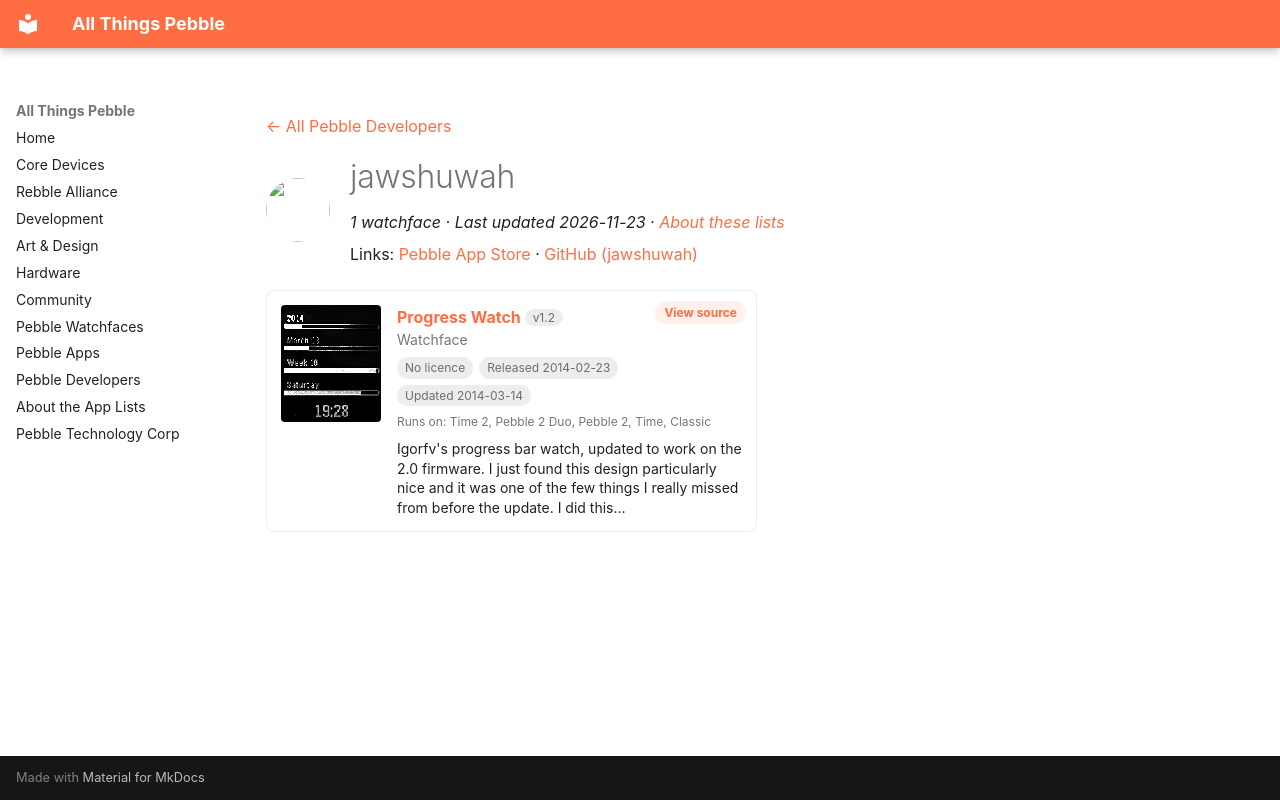

repository: saltedlolly/all-things-pebble · page: developers/jawshuwah.html · generator: mkdocs

---
title: "jawshuwah"
hide:
  - toc
---

<!-- Generated by scripts/update_app_directory.py: do not edit by hand -->
[← All Pebble Developers](../developers.md)

<div class="dev-header" markdown>
<img class="dev-avatar" src="https://github.com/jawshuwah.png?size=128" alt="" width="64" height="64" loading="lazy" onerror="this.remove()">
<div class="dev-intro" markdown>

# jawshuwah

*1 watchface · Last updated 2026-11-23 · [About these lists](../about-app-lists.md)*

Links: [Pebble App Store](https://apps.repebble.com/apps/dev/jawshuwah_52f018a6bb34231cf300026b) · [GitHub (jawshuwah)](https://github.com/jawshuwah)

</div>
</div>

<div class="app-grid dev-apps" data-search-exclude>
<div class="app-card" data-type="watchface" data-title="progress watch" data-released="2014-02-23" data-updated="2014-03-14">
<a class="app-shot" href="https://apps.repebble.com/5309dc6bd419b30bfe0002b5" data-search-exclude><img src="../images/apps/5309dc6bd419b30bfe0002b5.png" alt="Progress Watch" loading="lazy"></a>
<div class="app-info">
<h2 class="app-name" id="app-5309dc6bd419b30bfe0002b5"><a href="https://apps.repebble.com/5309dc6bd419b30bfe0002b5">Progress Watch</a> <span class="app-version" title="Latest version" data-search-exclude>v1.2</span></h2>
<a class="app-source" href="https://github.com/jawshuwah/progress-watch/tree/alternative" title="Source code" data-search-exclude>View source</a>
<div class="app-dev">Watchface</div>
<div class="app-tags" data-search-exclude><span class="app-licence app-licence--none" title="Licence">No licence</span> <span title="First published in the app store">Released 2014-02-23</span> <span title="Latest release in the app store">Updated 2014-03-14</span></div>
<div class="app-watches" title="Supported watches" data-search-exclude>Runs on: Time 2, Pebble 2 Duo, Pebble 2, Time, Classic</div>
<p class="app-desc">Igorfv&#x27;s progress bar watch, updated to work on the 2.0 firmware. I just found this design particularly nice and it was one of the few things I really missed from before the update. I did this…</p>
</div>
</div>
</div>
